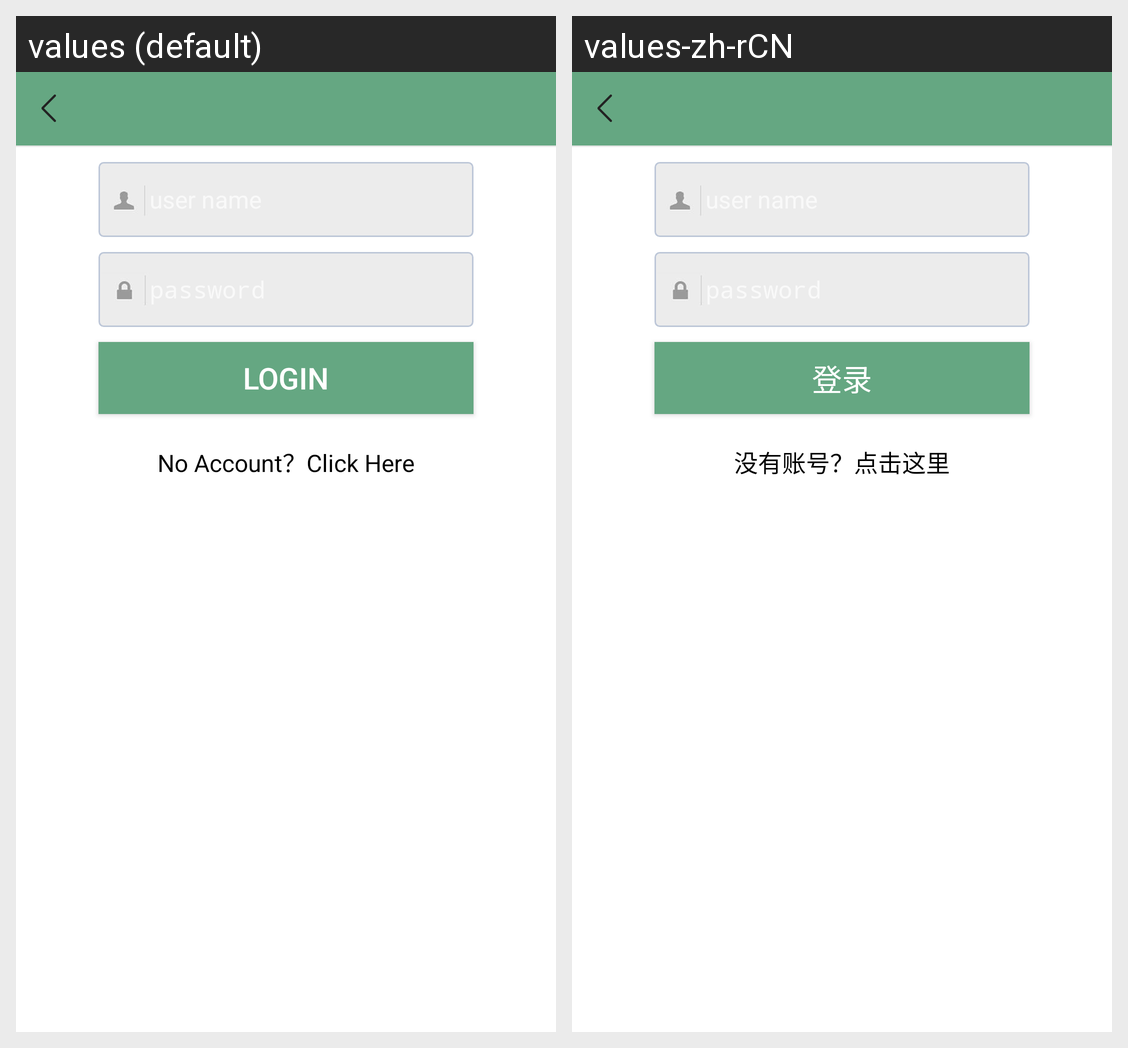

Translations of the strings shown on this Android screen, per locale in the grid:
Android screen res/layout/activity_login_layout.xml rendered under 2 locales, left to right: values (default), values-zh-rCN. Device: Nexus 5 (rendered at 1080×1920; each locale shown at half size, 540×960, under a caption strip naming it); theme AppTheme.
Strings drawn on this screen, with the default value and each locale's value (text and hints the layout hard-codes, and strings that could not be matched under every locale, appear in the picture but are not listed):

login_btn_text
  values: Login
  values-zh-rCN: 登录

login_no_acount_text
  values: No Account？Click Here
  values-zh-rCN: 没有账号？点击这里
